Photos from the image-classification dataset "car_parts_dataset" in the GitHub repository caip-csa-grcymt-team/car-part-defect-ML-classifier. Its 3 classes are: major defect, minor defect, no defect.

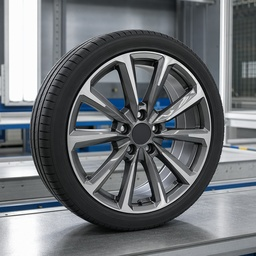
Label: no defect

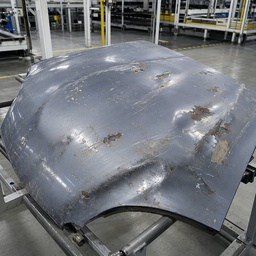
Label: major defect

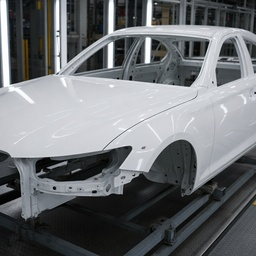
Label: minor defect

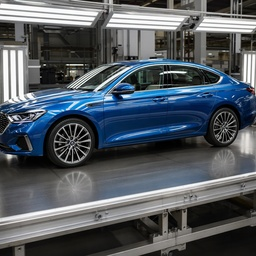
Label: no defect

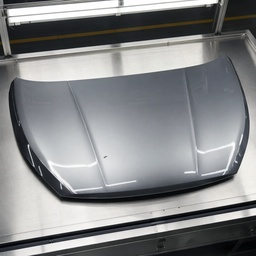
Label: minor defect

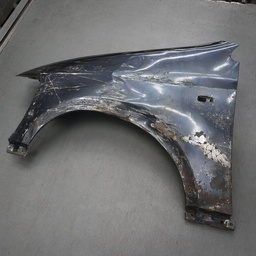
Label: major defect
